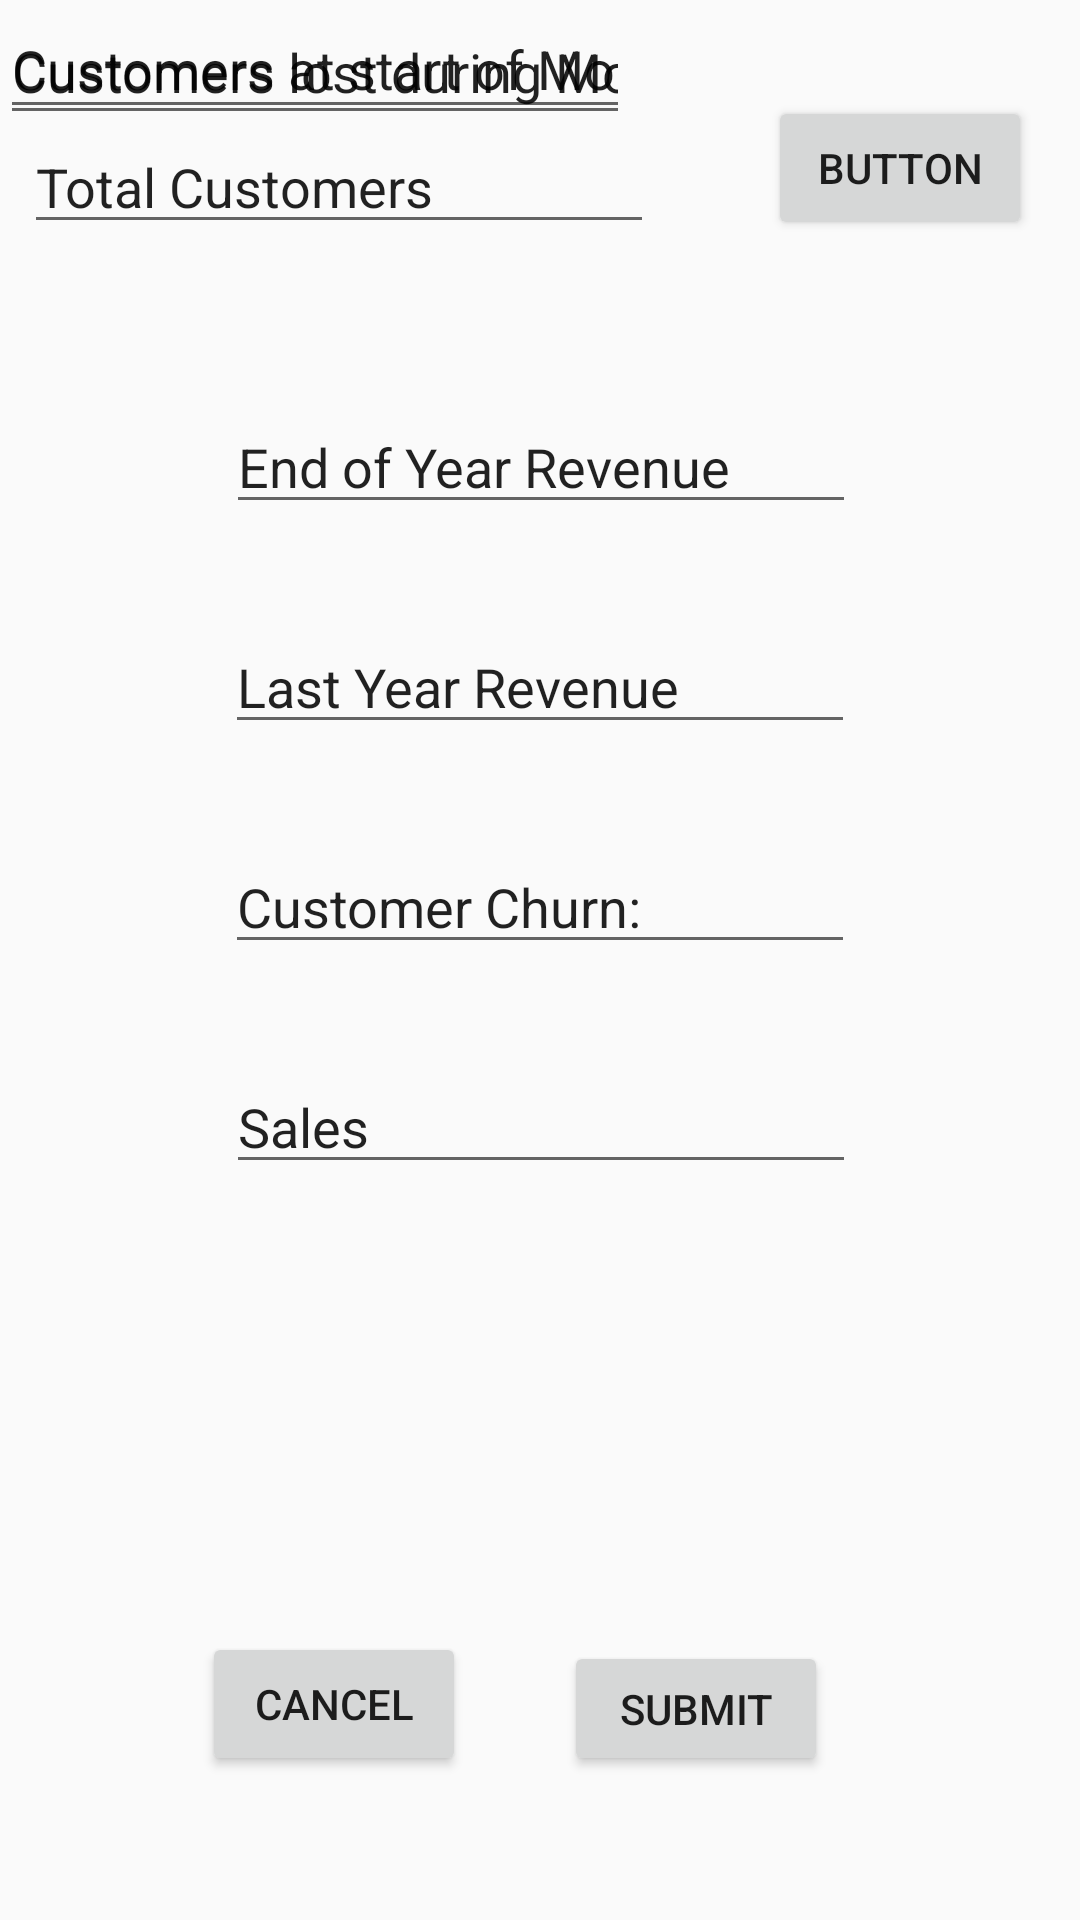

Reconstruct the res/layout file that produces this screen, plus the resources it refers to.
<!-- AndroidManifest.xml: application theme AppTheme -->
<!-- res/layout/activity_create_valuation.xml -->
<?xml version="1.0" encoding="utf-8"?>
<android.support.constraint.ConstraintLayout xmlns:android="http://schemas.android.com/apk/res/android"
    xmlns:app="http://schemas.android.com/apk/res-auto"
    xmlns:tools="http://schemas.android.com/tools"
    android:layout_width="match_parent"
    android:layout_height="match_parent"
    tools:context=".CreateValuation">

    <EditText
        android:id="@+id/endRevenue"
        android:layout_width="wrap_content"
        android:layout_height="wrap_content"
        android:layout_marginEnd="8dp"
        android:layout_marginLeft="8dp"
        android:layout_marginRight="8dp"
        android:layout_marginStart="8dp"
        android:layout_marginTop="52dp"
        android:ems="10"
        android:inputType="numberDecimal"
        android:text="@string/endRevenue"
        app:layout_constraintEnd_toEndOf="parent"
        app:layout_constraintHorizontal_bias="0.503"
        app:layout_constraintStart_toStartOf="parent"
        app:layout_constraintTop_toBottomOf="@+id/total" />


    <EditText
        android:id="@+id/sales"
        android:layout_width="wrap_content"
        android:layout_height="wrap_content"
        android:layout_marginEnd="8dp"
        android:layout_marginLeft="8dp"
        android:layout_marginRight="8dp"
        android:layout_marginStart="8dp"
        android:layout_marginTop="32dp"
        android:ems="10"
        android:inputType="numberDecimal"
        android:text="@string/sales"
        app:layout_constraintEnd_toEndOf="parent"
        app:layout_constraintHorizontal_bias="0.503"
        app:layout_constraintStart_toStartOf="parent"
        app:layout_constraintTop_toBottomOf="@+id/churn" />

    <EditText
        android:id="@+id/lastRevenue"
        android:layout_width="wrap_content"
        android:layout_height="wrap_content"
        android:layout_marginEnd="8dp"
        android:layout_marginLeft="8dp"
        android:layout_marginRight="8dp"
        android:layout_marginStart="8dp"
        android:layout_marginTop="32dp"
        android:ems="10"
        android:inputType="numberDecimal"
        android:text="@string/lastRevenue"
        app:layout_constraintEnd_toEndOf="parent"
        app:layout_constraintStart_toStartOf="parent"
        app:layout_constraintTop_toBottomOf="@+id/endRevenue" />

    <EditText
        android:id="@+id/churn"
        android:layout_width="wrap_content"
        android:layout_height="wrap_content"
        android:layout_marginEnd="8dp"
        android:layout_marginLeft="8dp"
        android:layout_marginRight="8dp"
        android:layout_marginStart="8dp"
        android:layout_marginTop="32dp"
        android:ems="10"
        android:inputType="numberDecimal"
        android:text="@string/churn"
        app:layout_constraintEnd_toEndOf="parent"
        app:layout_constraintStart_toStartOf="parent"
        app:layout_constraintTop_toBottomOf="@+id/lastRevenue" />

    <EditText
        android:id="@+id/total"
        android:layout_width="wrap_content"
        android:layout_height="wrap_content"
        android:layout_marginLeft="8dp"
        android:layout_marginStart="8dp"
        android:layout_marginTop="40dp"
        android:ems="10"
        android:inputType="numberDecimal"
        android:text="@string/total"
        app:layout_constraintStart_toStartOf="parent"
        app:layout_constraintTop_toTopOf="parent" />

    <Button
        android:id="@+id/cancel"
        android:layout_width="wrap_content"
        android:layout_height="wrap_content"
        android:layout_marginBottom="48dp"
        android:layout_marginEnd="8dp"
        android:layout_marginLeft="8dp"
        android:layout_marginRight="8dp"
        android:layout_marginStart="8dp"
        android:text="@string/cancelButton"
        app:layout_constraintBottom_toBottomOf="parent"
        app:layout_constraintEnd_toStartOf="@+id/Submit"
        app:layout_constraintHorizontal_bias="0.706"
        app:layout_constraintStart_toStartOf="parent" />

    <Button
        android:id="@+id/Submit"
        android:layout_width="wrap_content"
        android:layout_height="45dp"
        android:layout_marginBottom="48dp"
        android:layout_marginEnd="84dp"
        android:layout_marginRight="84dp"
        android:text="@string/submitButton"
        app:layout_constraintBottom_toBottomOf="parent"
        app:layout_constraintEnd_toEndOf="parent" />

    <EditText
        android:id="@+id/monthLostCust"
        android:layout_width="wrap_content"
        android:layout_height="45dp"
        android:ems="10"
        android:inputType="numberDecimal"
        android:text="@string/monthLostCust"
        tools:layout_editor_absoluteX="8dp"
        tools:layout_editor_absoluteY="86dp" />

    <EditText
        android:id="@+id/startMonthCust"
        android:layout_width="wrap_content"
        android:layout_height="43dp"
        android:ems="10"
        android:inputType="numberDecimal"
        android:text="@string/startMonthCust"
        tools:layout_editor_absoluteX="8dp"
        tools:layout_editor_absoluteY="0dp" />

    <Button
        android:id="@+id/button"
        android:layout_width="wrap_content"
        android:layout_height="wrap_content"
        android:layout_marginEnd="16dp"
        android:layout_marginRight="16dp"
        android:layout_marginTop="32dp"
        android:text="Button"
        app:layout_constraintEnd_toEndOf="parent"
        app:layout_constraintTop_toTopOf="parent" />
</android.support.constraint.ConstraintLayout>
<!-- resources referenced by this layout -->
<resources>
  <string name="cancelButton">Cancel</string>
  <string name="churn">Customer Churn: </string>
  <string name="endRevenue">End of Year Revenue</string>
  <string name="lastRevenue">Last Year Revenue</string>
  <string name="monthLostCust">Customers lost during Month</string>
  <string name="sales">Sales</string>
  <string name="startMonthCust">Customers at start of Month</string>
  <string name="submitButton">Submit</string>
  <string name="total">Total Customers</string>
  <style name="AppTheme" parent="Theme.AppCompat.Light.DarkActionBar">
          
          <item name="colorPrimary">@color/colorPrimary</item>
          <item name="colorPrimaryDark">@color/colorPrimaryDark</item>
          <item name="colorAccent">@color/colorAccent</item>
      </style>
  <color name="colorPrimary">#00afff</color>
  <color name="colorPrimaryDark">#82d7fc</color>
  <color name="colorAccent">#ffffff</color>
</resources>
